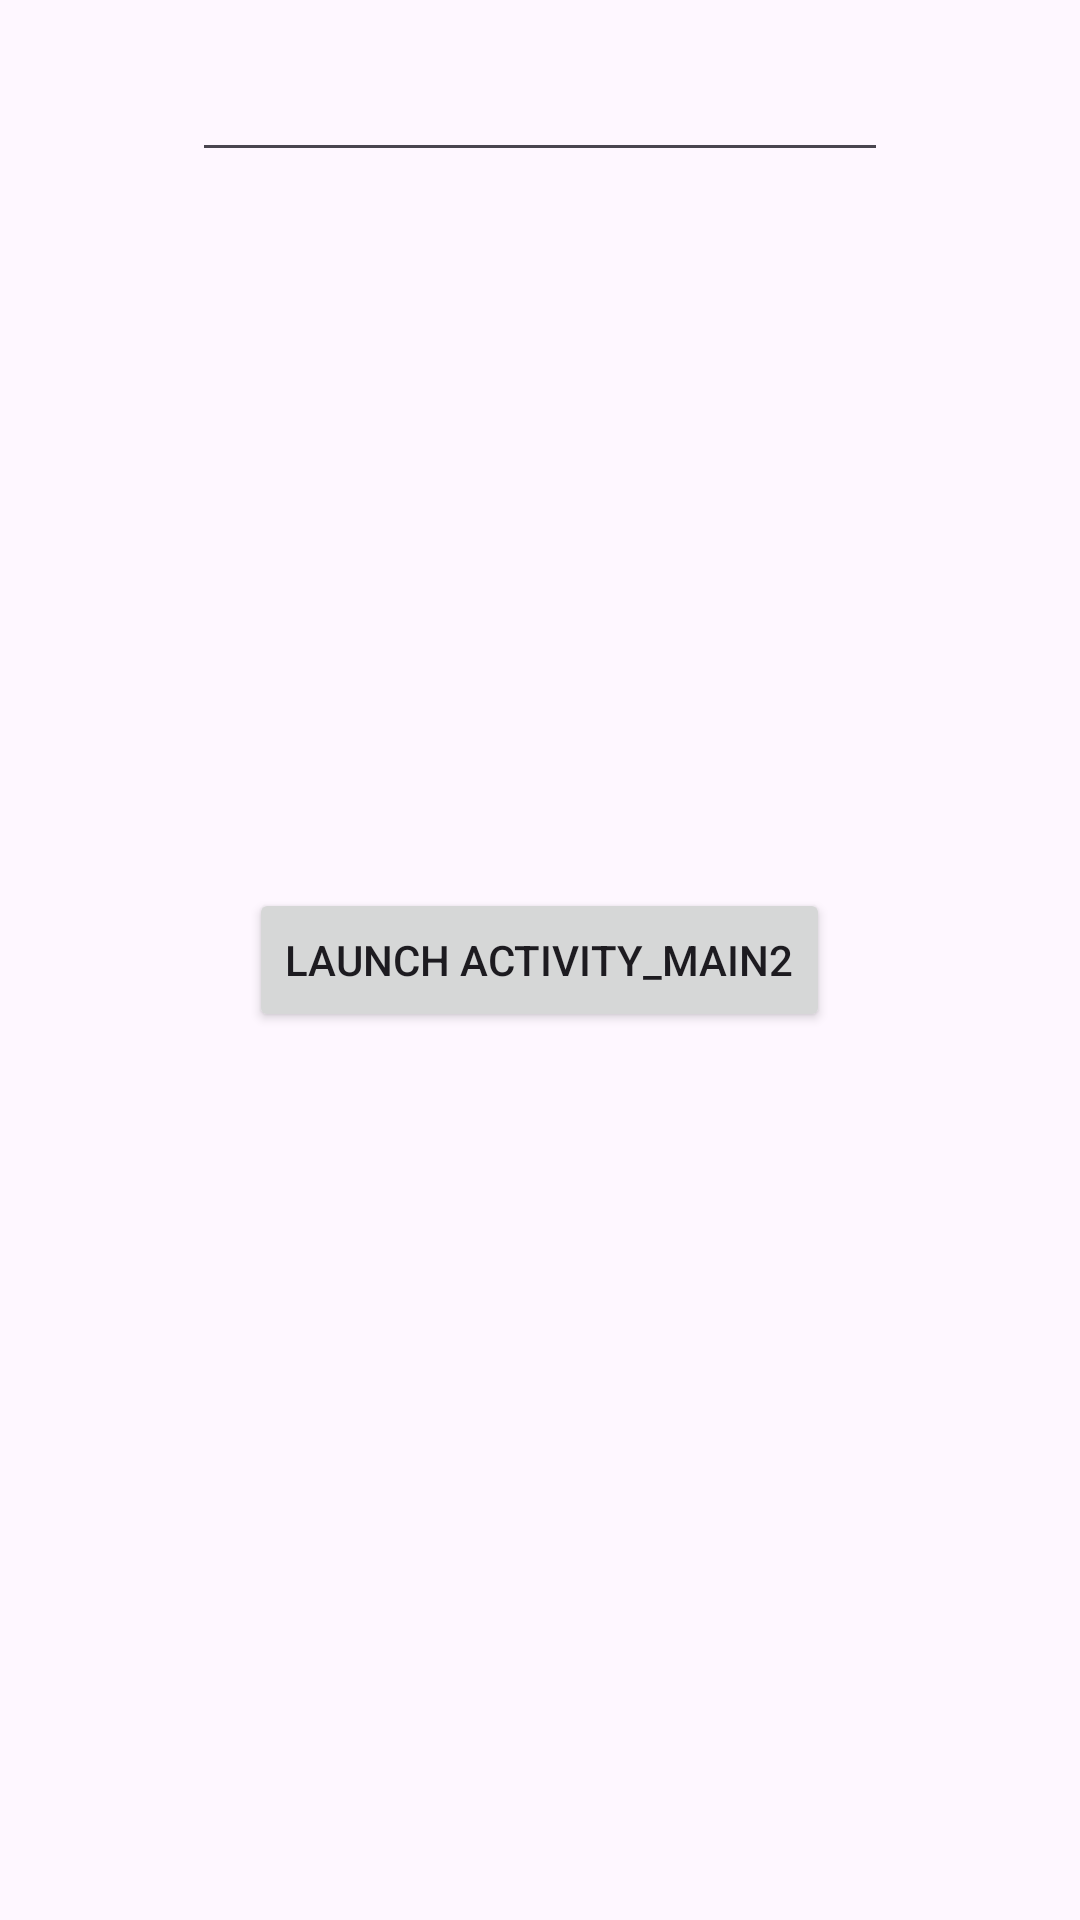

Android layout source for this screen:
<!-- AndroidManifest.xml: application theme Theme.EmptyMainJava -->
<!-- res/layout/activity_main.xml -->
<?xml version="1.0" encoding="utf-8"?>
<RelativeLayout xmlns:android="http://schemas.android.com/apk/res/android"
    xmlns:tools="http://schemas.android.com/tools"
    android:id="@+id/activity_primer"
    android:layout_width="match_parent"
    android:layout_height="match_parent"
    android:paddingBottom="16dp"
    android:paddingLeft="64dp"
    android:paddingRight="64dp"
    android:paddingTop="16dp"
    tools:context=".PrimeraMainActivity">


    <EditText
        android:id="@+id/editTextData"
        android:layout_width="match_parent"
        android:layout_height="wrap_content"/>

    <Button
        android:id="@+id/button"
        android:layout_width="wrap_content"
        android:layout_height="wrap_content"
        android:layout_centerVertical="true"
        android:layout_centerHorizontal="true"
        android:text="Launch activity_main2"
        android:onClick="onClickSwitchActivity"/>



</RelativeLayout>
<!-- resources referenced by this layout -->
<resources>
  <style name="Theme.EmptyMainJava" parent="Base.Theme.EmptyMainJava" />
  <style name="Base.Theme.EmptyMainJava" parent="Theme.Material3.DayNight.NoActionBar">
          
          
      </style>
</resources>
